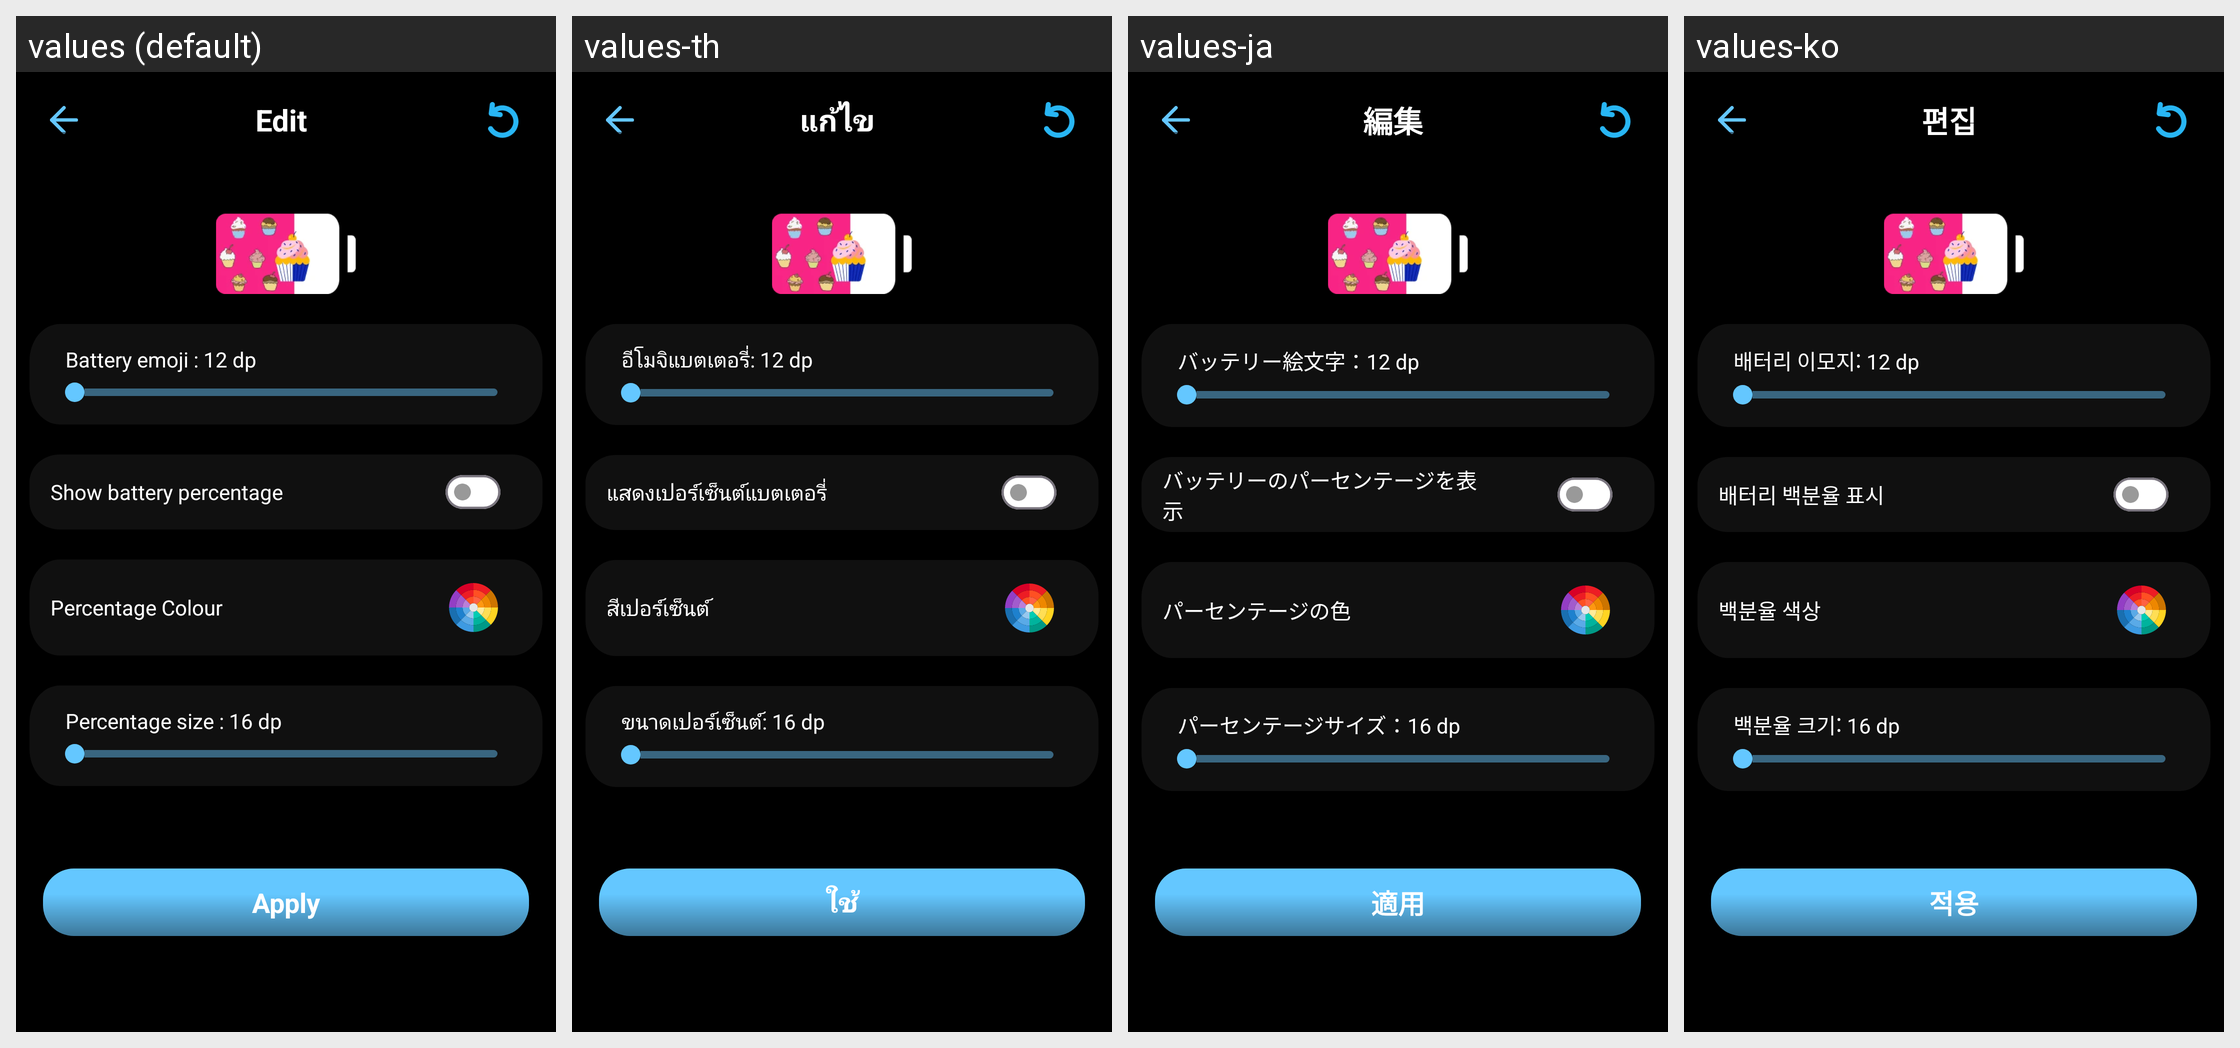

The Android screen above is rendered under several locales of the same app. Produce the string resources it draws, with the default and per-locale values.
Android screen res/layout/activity_emoji_edit_applay.xml rendered under 4 locales, left to right: values (default), values-th, values-ja, values-ko. Device: Nexus 5 (rendered at 1080×1920; each locale shown at half size, 540×960, under a caption strip naming it); theme Theme.BatteryAnimation.
Other locales in the repository, not shown: values-ar, values-es-rES, values-fr, values-fr-rFR, values-hi, values-in, values-it-rIT, values-ms, values-ms-rMY, values-phi, values-pt-rPT, values-tr, values-tr-rTR, values-vi.
Strings drawn on this screen, with the default value and each locale's value (text and hints the layout hard-codes, and strings that could not be matched under every locale, appear in the picture but are not listed):

edit
  values: Edit
  values-th: แก้ไข
  values-ja: 編集
  values-ko: 편집

battery_emoji_12_dp
  values: Battery emoji : 12 dp
  values-th: อีโมจิแบตเตอรี่: 12 dp
  values-ja: バッテリー絵文字：12 dp
  values-ko: 배터리 이모지: 12 dp

show_battery_percentage
  values: Show battery percentage
  values-th: แสดงเปอร์เซ็นต์แบตเตอรี่
  values-ja: バッテリーのパーセンテージを表示
  values-ko: 배터리 백분율 표시

percentage_colour
  values: Percentage Colour
  values-th: สีเปอร์เซ็นต์
  values-ja: パーセンテージの色
  values-ko: 백분율 색상

percentage_size_16_dp
  values: Percentage size : 16 dp
  values-th: ขนาดเปอร์เซ็นต์: 16 dp
  values-ja: パーセンテージサイズ：16 dp
  values-ko: 백분율 크기: 16 dp

apply
  values: Apply
  values-th: ใช้
  values-ja: 適用
  values-ko: 적용
